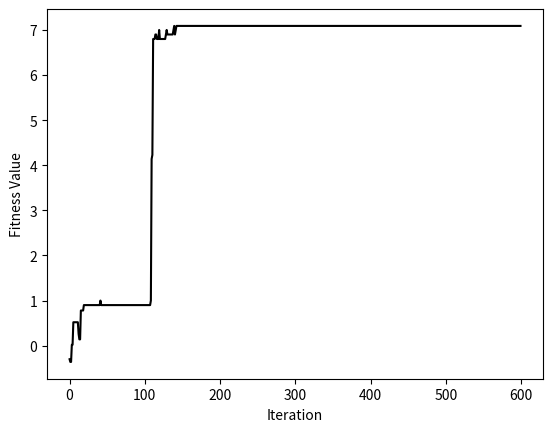

Source code (Python):
import numpy as np
import matplotlib.pyplot as plt

def calc_fitness(chromosome_lengths, precisions):
    actual_precisions = []
    lengths = []

    for i in range(len(chromosome_lengths)):
        length = chromosome_lengths[i]
        precision = precisions[i]

        num_bits = int(np.ceil(np.log2((length[1] - length[0]) / precision + 1)))
        lengths.append(num_bits)

        actual_precision = (length[1] - length[0]) / (2**num_bits - 1)
        actual_precisions.append(round(actual_precision, 4))

    return lengths, actual_precisions

def init_population(chromosome_lengths, pop_size, precisions, seed=40):
    np.random.seed(seed)
    population = []

    for _ in range(pop_size):
        individual = []
        for j in range(len(chromosome_lengths)):
            length = chromosome_lengths[j]
            precision = precisions[j]

            value = np.random.uniform(length[0], length[1])
            quantized_value = round(value / precision) * precision

            individual.append(round(quantized_value, 3))

        population.append(individual)
    return population

def fitness_evaluation(population, n):
    fitness_values = np.array([round(abs(individual[0]) - 2 * individual[1], 2) for individual in population])
    fitness_values_sum = sum(fitness_values)
    return round(fitness_values_sum / n, 3), fitness_values

def int_to_bit(population, precisions, a, c, lengths):
    results = []
    q = lengths[0]
    w = lengths[1]
    for item in population:
        result1 = str(bin(int(np.ceil((item[0] - a) / precisions[0]))))[2:].zfill(q)
        result2 = str(bin(int(np.ceil((item[1] - c) / precisions[1]))))[2:].zfill(w)
        results.append((result1, result2))
    return results

def selection(fitness, bit):
    if np.any(fitness < 0):
        min_f = np.min(fitness)
        fitness += 2 * abs(min_f)
    
    total_fitness = np.sum(fitness)
    probabilities = fitness / total_fitness  

    sorted_indices = np.argsort(probabilities)
    probabilities = probabilities[sorted_indices]
    bit = np.array(bit)[sorted_indices]

    selected_parents = []

    for _ in range(len(probabilities)):
        x = np.random.uniform(0, 1)  
        current_sum = 0
        for i, prob in enumerate(probabilities):
            current_sum += prob
            if x <= current_sum:
                selected_parents.append(bit[i])
                break

    return selected_parents

def crossover(p1, p2, lengths):
    x = lengths[0]
    y = lengths[1]
    xl = np.random.randint(1, x)
    yl = np.random.randint(1, y)

    gamma = np.random.rand()
    if 0.9 <= gamma:
        child1 = p1[0][:xl] + p2[0][xl:] , p1[1][:yl] + p2[1][yl:]
        child2 = p2[0][:xl] + p1[0][xl:] , p2[1][:yl] + p1[1][yl:]
        return child1, child2
    else:
        return p1, p2

def mutation(p1, rate):
    mutated_individual = []

    for gene in p1:
        mutated_gene = ""

        for bit in gene:
            bit_int = int(bit)
            if np.random.rand() < rate:
                mutated_bit = ~bit_int & 1
            else:
                mutated_bit = bit_int
            mutated_gene += str(mutated_bit)
        mutated_individual.append(mutated_gene)

    return mutated_individual

def bit_to_int(population, precisions, a, c):
    results = []
    
    for item in population:
        
        result1 = round(a + int('0b' + item[0], 2) * precisions[0], 2)
        result2 = round(c + int('0b' + item[1], 2) * precisions[1], 2)
        results.append((result1, result2))
    
    return results

def main():
    ranges = [(-3, 3), (1, 5)]
    precisions = [0.1, 0.1]
    a = -3
    c = 1
    pop_size = 60
    iterations = 600
    mutation_rate = 0.001
    fitness_history = []
    max_fitness_value = float('-inf')

    lengths, actual_precisions = calc_fitness(ranges, precisions)
    population = init_population(ranges, pop_size, precisions)
    fit_sum, fit = fitness_evaluation(population, pop_size)

    for run in range(iterations):

        max_current_fitness = np.max(fit)
        fitness_history.append(max_current_fitness)

        if max_current_fitness > max_fitness_value:
            max_fitness_value = max_current_fitness
            max_fitness_iteration = run + 1

        bit = int_to_bit(population, actual_precisions, a, c, lengths)
        selected_parents = selection(fit, bit)

        new_population = []
        for i in range(0, len(selected_parents), 2):
            p1 = selected_parents[i]
            p2 = selected_parents[i + 1]
            child1, child2 = crossover(p1, p2, lengths)
            new_population.append(child1)
            new_population.append(child2)

        mutated_population = []
        for i in range(0, len(new_population)):
            child = new_population[i]
            child = mutation(child, mutation_rate)
            mutated_population.append(child)
        
        population = bit_to_int(mutated_population, actual_precisions, a, c)

        fit_sum, fit = fitness_evaluation(population, pop_size)

    print(fitness_history[max_fitness_iteration-1])
    print(max_fitness_iteration-1)

    plt.plot(fitness_history, color='black')
    plt.xlabel('Iteration')
    plt.ylabel('Fitness Value')
    plt.show()

if __name__ == "__main__":
    main()
